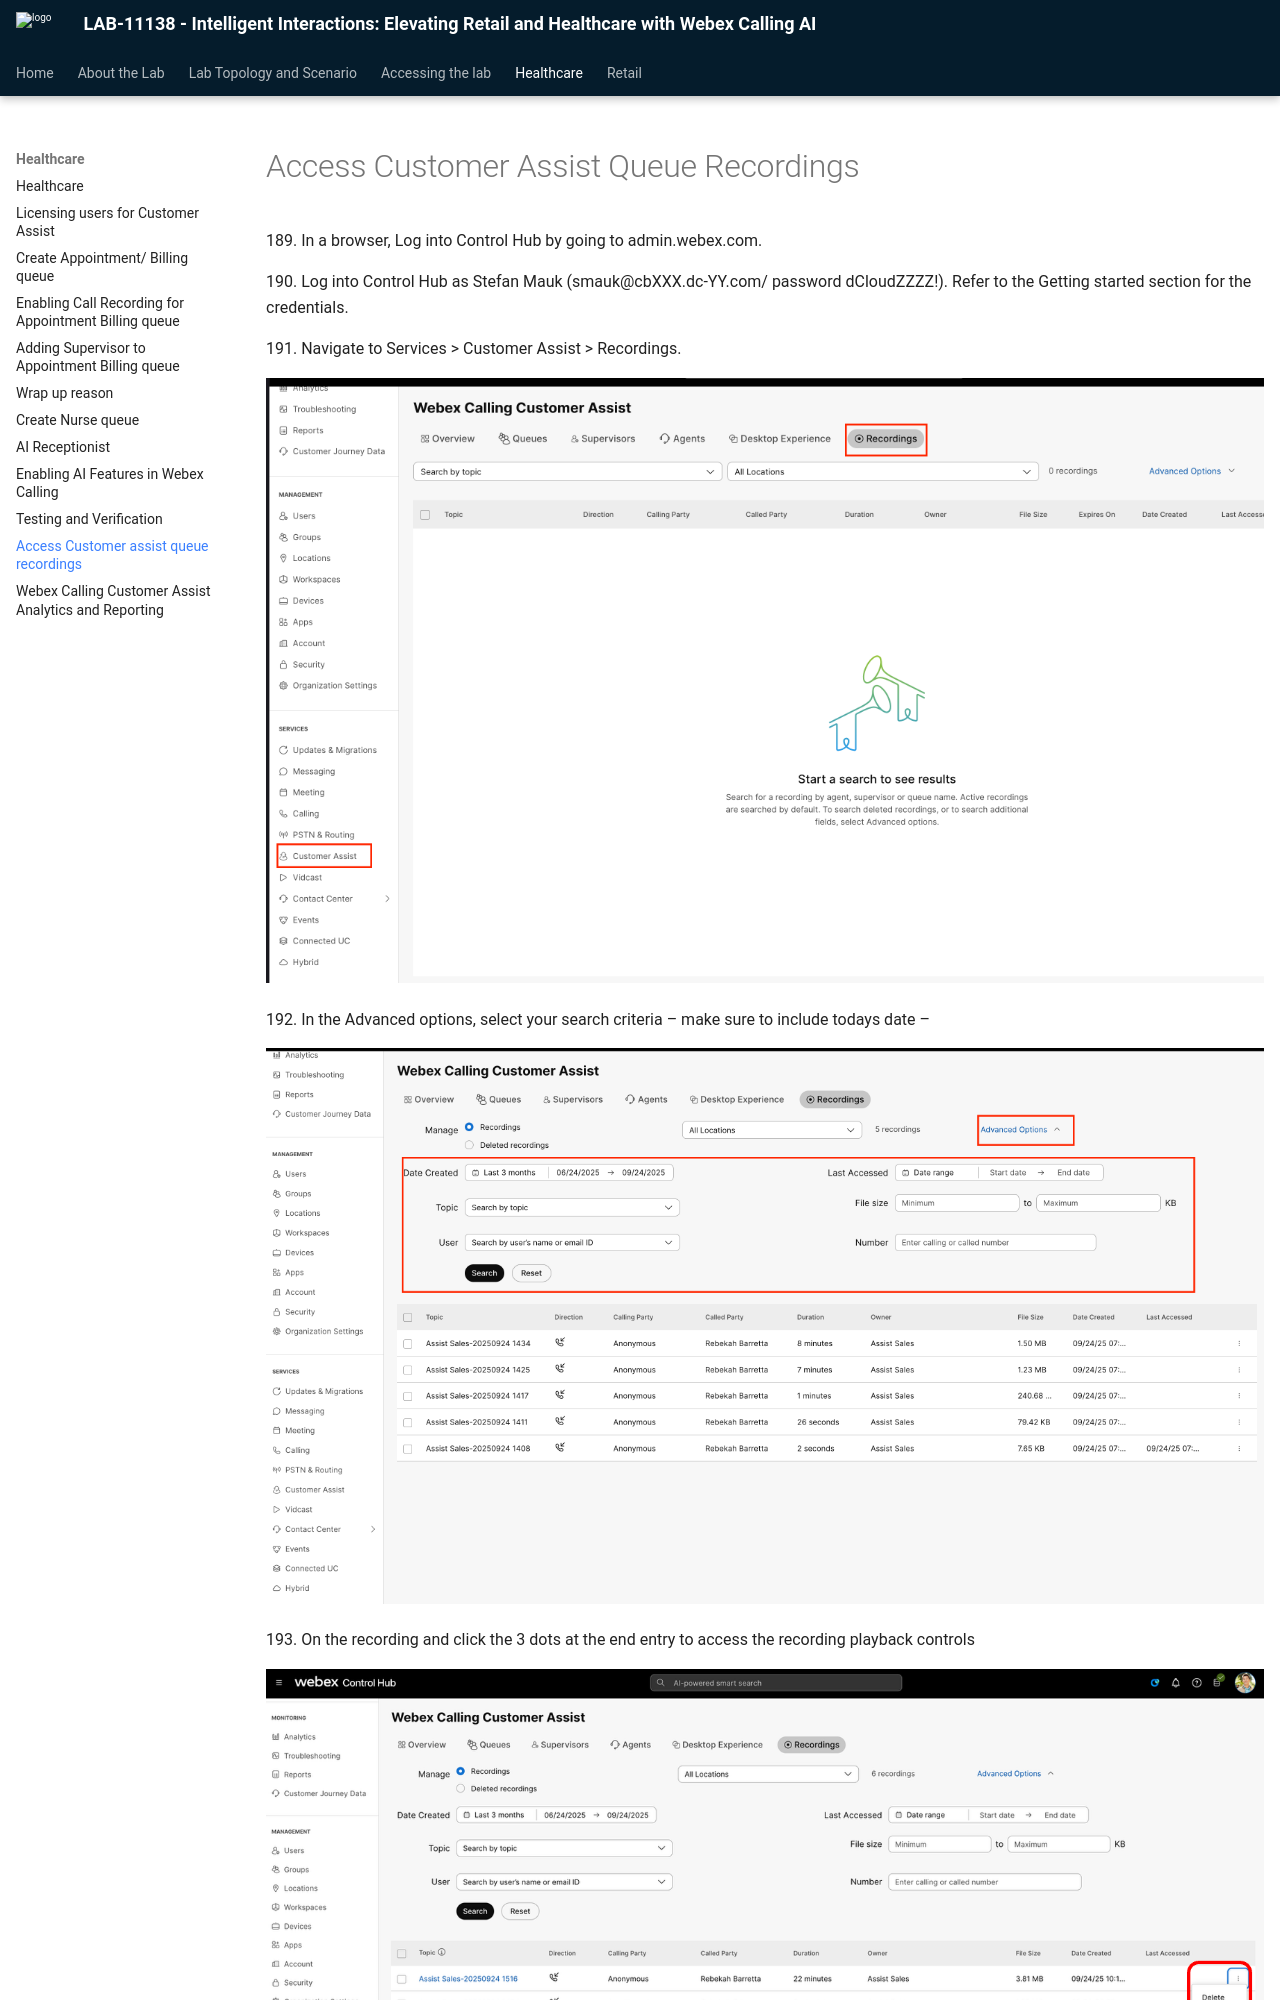

repository: WebexCC-SA/LAB-11138 · page: queue-recordings/index.html · generator: mkdocs

# Access Customer Assist Queue Recordings

<p class="lab-step" markdown="1">189. In a browser, Log into Control Hub by going to admin.webex.com.</p>

<p class="lab-step" markdown="1">190. Log into Control Hub as Stefan Mauk (smauk@cbXXX.dc-YY.com/ password dCloudZZZZ!).  Refer to the Getting started section for the credentials.</p>

<p class="lab-step" markdown="1">191. Navigate to Services &gt; Customer Assist &gt; Recordings.</p>

![Screenshot](./assets/image134.png)

<p class="lab-step" markdown="1">192. In the Advanced options, select your search criteria – make sure to include todays date –</p>

![Screenshot](./assets/image135.png)

<p class="lab-step" markdown="1">193. On the recording and click the 3 dots at the end entry to access the recording playback controls</p>
